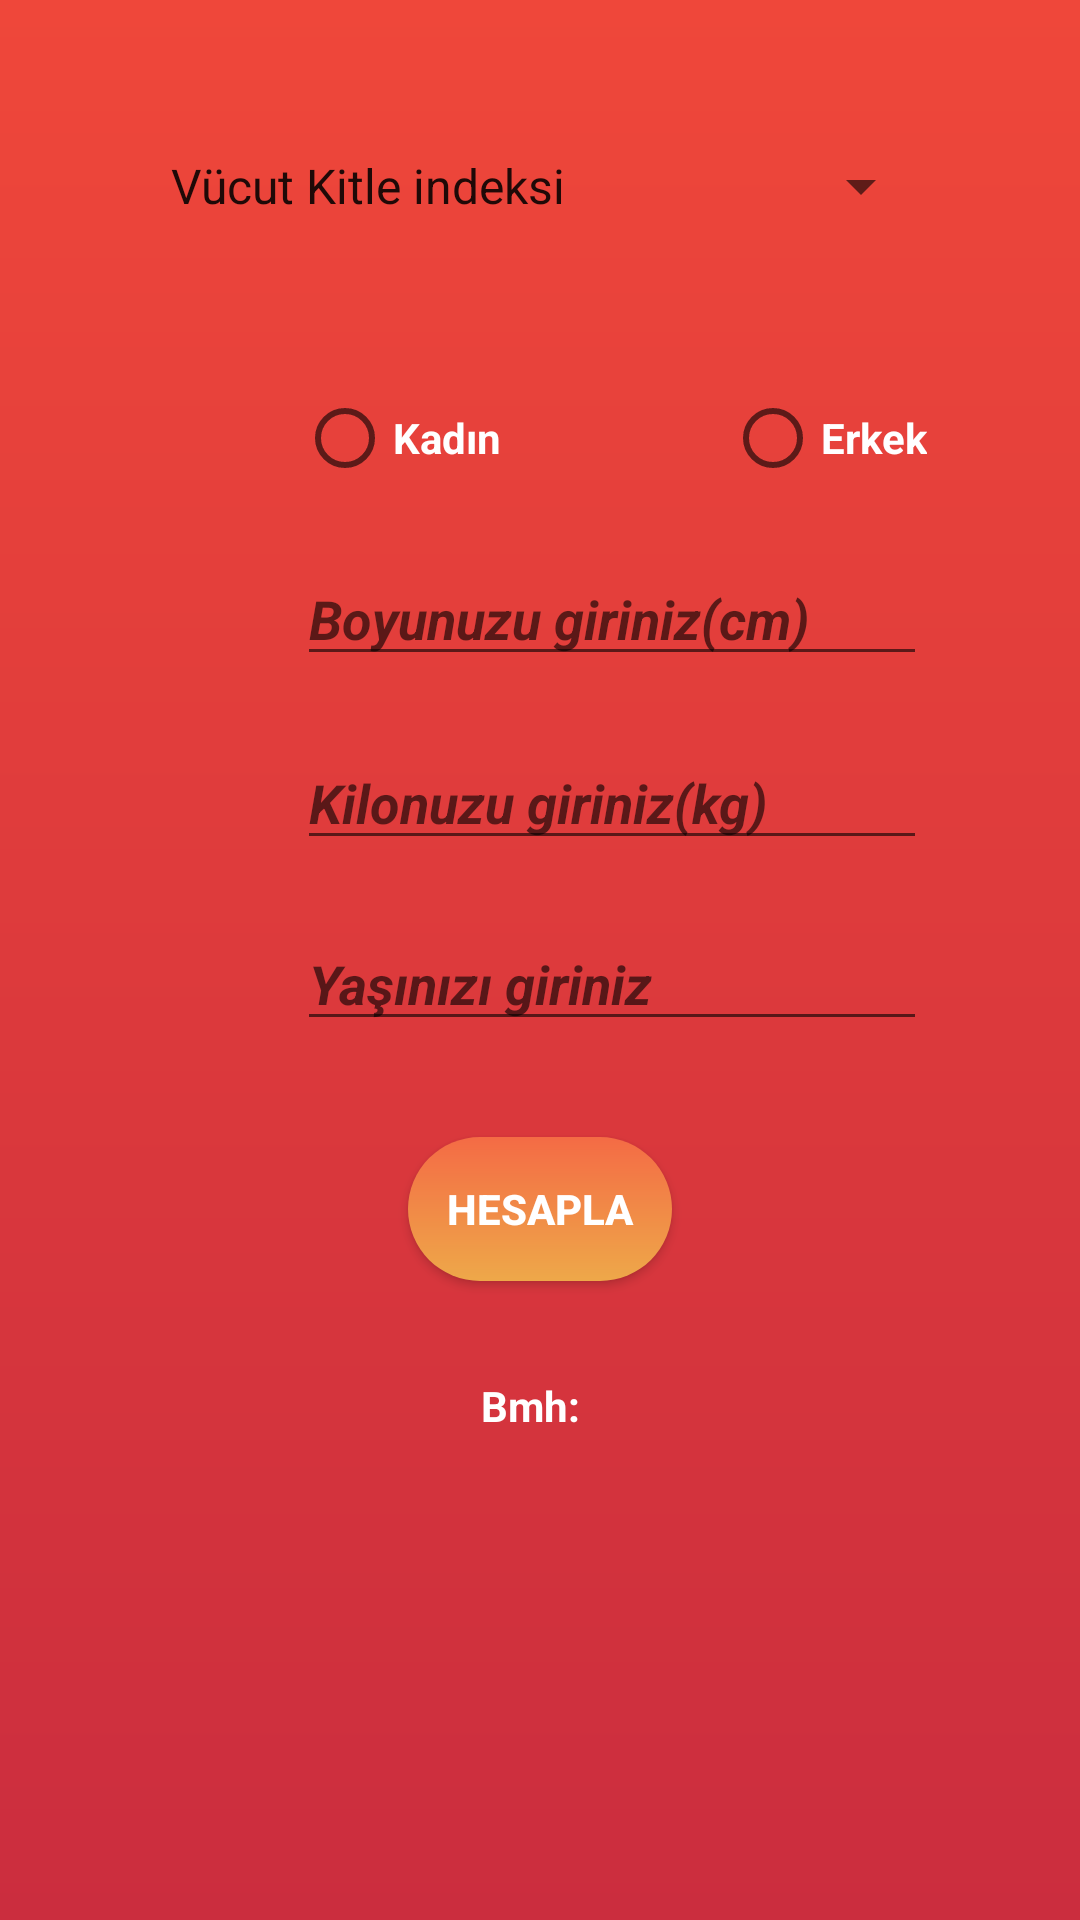

Here is an Android app screen rendered from its layout file. Give the layout XML and the strings, colors and styles it references.
<!-- AndroidManifest.xml: application theme AppTheme -->
<!-- res/layout/activity_main2.xml -->
<?xml version="1.0" encoding="utf-8"?>
<androidx.constraintlayout.widget.ConstraintLayout xmlns:android="http://schemas.android.com/apk/res/android"
    xmlns:app="http://schemas.android.com/apk/res-auto"
    xmlns:tools="http://schemas.android.com/tools"
    android:layout_width="match_parent"
    android:layout_height="match_parent"
    android:background="@drawable/custom_bg2"
    tools:context=".MainActivity">

    <RadioButton
        android:id="@+id/radioButton2"
        android:layout_width="wrap_content"
        android:layout_height="wrap_content"
        android:layout_marginBottom="22dp"
        android:text="Erkek"
        android:textColor="#FFFFFF"
        android:textStyle="bold"
        app:layout_constraintBottom_toTopOf="@+id/textEnter"
        app:layout_constraintEnd_toEndOf="@+id/textEnter" />

    <EditText
        android:id="@+id/textEnter"
        android:layout_width="wrap_content"
        android:layout_height="wrap_content"
        android:layout_marginTop="22dp"
        android:ems="10"
        android:hint="Boyunuzu giriniz(cm)"
        android:inputType="number"
        android:textColor="#FFFFFF"
        android:textStyle="bold|italic"
        app:layout_constraintStart_toStartOf="@+id/radioButton"
        app:layout_constraintTop_toBottomOf="@+id/radioButton" />

    <EditText
        android:id="@+id/textEnter3"
        android:layout_width="wrap_content"
        android:layout_height="wrap_content"
        android:layout_marginTop="19dp"
        android:ems="10"
        android:hint="Yaşınızı giriniz"
        android:inputType="number"
        android:textColor="#FFFFFF"
        android:textStyle="bold|italic"
        app:layout_constraintStart_toStartOf="@+id/textEnter2"
        app:layout_constraintTop_toBottomOf="@+id/textEnter2" />

    <EditText
        android:id="@+id/textEnter2"
        android:layout_width="wrap_content"
        android:layout_height="wrap_content"
        android:layout_marginTop="20dp"
        android:ems="10"
        android:hint="Kilonuzu giriniz(kg)"
        android:inputType="numberDecimal"
        android:textAllCaps="false"
        android:textColor="#FFFFFF"
        android:textStyle="bold|italic"
        app:layout_constraintStart_toStartOf="@+id/textEnter"
        app:layout_constraintTop_toBottomOf="@+id/textEnter" />

    <Button
        android:id="@+id/button"
        android:layout_width="wrap_content"
        android:layout_height="wrap_content"
        android:layout_marginTop="32dp"
        android:background="@drawable/custom_button2"
        android:text="HESAPLA"
        android:textAlignment="center"
        android:textColor="#FFFFFF"
        android:textStyle="bold"
        app:layout_constraintEnd_toEndOf="parent"
        app:layout_constraintStart_toStartOf="parent"
        app:layout_constraintTop_toBottomOf="@+id/textEnter3" />

    <Spinner
        android:id="@+id/spinner"
        android:layout_width="0dp"
        android:layout_height="wrap_content"
        android:entries="@array/choices"
        android:layout_marginStart="49dp"
        android:layout_marginTop="50dp"
        android:layout_marginEnd="49dp"
        app:layout_constraintEnd_toEndOf="parent"
        app:layout_constraintStart_toStartOf="parent"
        app:layout_constraintTop_toTopOf="parent" />

    <RadioButton
        android:id="@+id/radioButton"
        android:layout_width="wrap_content"
        android:layout_height="wrap_content"
        android:layout_marginStart="50dp"
        android:layout_marginTop="56dp"
        android:text="Kadın"
        android:textColor="#FFFFFF"
        android:textStyle="bold"
        app:layout_constraintStart_toStartOf="@+id/spinner"
        app:layout_constraintTop_toBottomOf="@+id/spinner" />

    <TextView
        android:id="@+id/textView"
        android:layout_width="wrap_content"
        android:layout_height="wrap_content"
        android:layout_marginBottom="27dp"
        android:text="Bmh: "
        android:textAlignment="center"
        android:textColor="#FFFFFF"
        android:textStyle="bold"
        app:layout_constraintBottom_toTopOf="@+id/textView2"
        app:layout_constraintEnd_toStartOf="@+id/textView2"
        app:layout_constraintStart_toStartOf="@+id/textView2" />

    <TextView
        android:id="@+id/textView2"
        android:layout_width="wrap_content"
        android:layout_height="wrap_content"
        android:layout_marginTop="78dp"
        android:text=" "
        android:textAlignment="center"
        android:textColor="#FFFFFF"
        android:textStyle="bold"
        app:layout_constraintEnd_toEndOf="parent"
        app:layout_constraintStart_toStartOf="parent"
        app:layout_constraintTop_toBottomOf="@+id/button" />

</androidx.constraintlayout.widget.ConstraintLayout>
<!-- resources referenced by this layout -->
<resources>
  <string-array name="choices">
          <item> Vücut Kitle indeksi</item>
          <item> Bazal Metabolizma Hızı</item>
          <item> asd</item>
      </string-array>
  <!-- drawable custom_bg2 (drawable) -->
  <?xml version="1.0" encoding="utf-8"?>
  <shape xmlns:android="http://schemas.android.com/apk/res/android">
      <gradient
          android:startColor="#cb2d3e"
          android:endColor="#ef473a"
          android:angle="90"
          android:type="linear">
      </gradient>
  </shape>
  <!-- drawable custom_button2 (drawable) -->
  <?xml version="1.0" encoding="utf-8"?>
  <shape xmlns:android="http://schemas.android.com/apk/res/android"
      android:shape="rectangle">
      <gradient
          android:startColor="#f46b45"
          android:endColor="#eea849"
          android:angle="270"
          android:type="linear">
      </gradient>
      <corners android:radius="50dp" />
  </shape>
  <style name="AppTheme" parent="Theme.AppCompat.Light.NoActionBar">
          
          <item name="colorPrimary">#000000</item>
          <item name="android:statusBarColor">@color/colorPrimary</item>
          <item name="colorPrimaryDark">@color/colorPrimaryDark</item>
          <item name="colorAccent">@color/colorAccent</item>
      </style>
  <!-- not gathered from this repository: default colours our renderer supplied (Android Studio template values) -->
  <color name="colorPrimary">#FF6200EE</color>
  <color name="colorPrimaryDark">#FF3700B3</color>
  <color name="colorAccent">#FF03DAC5</color>
</resources>
